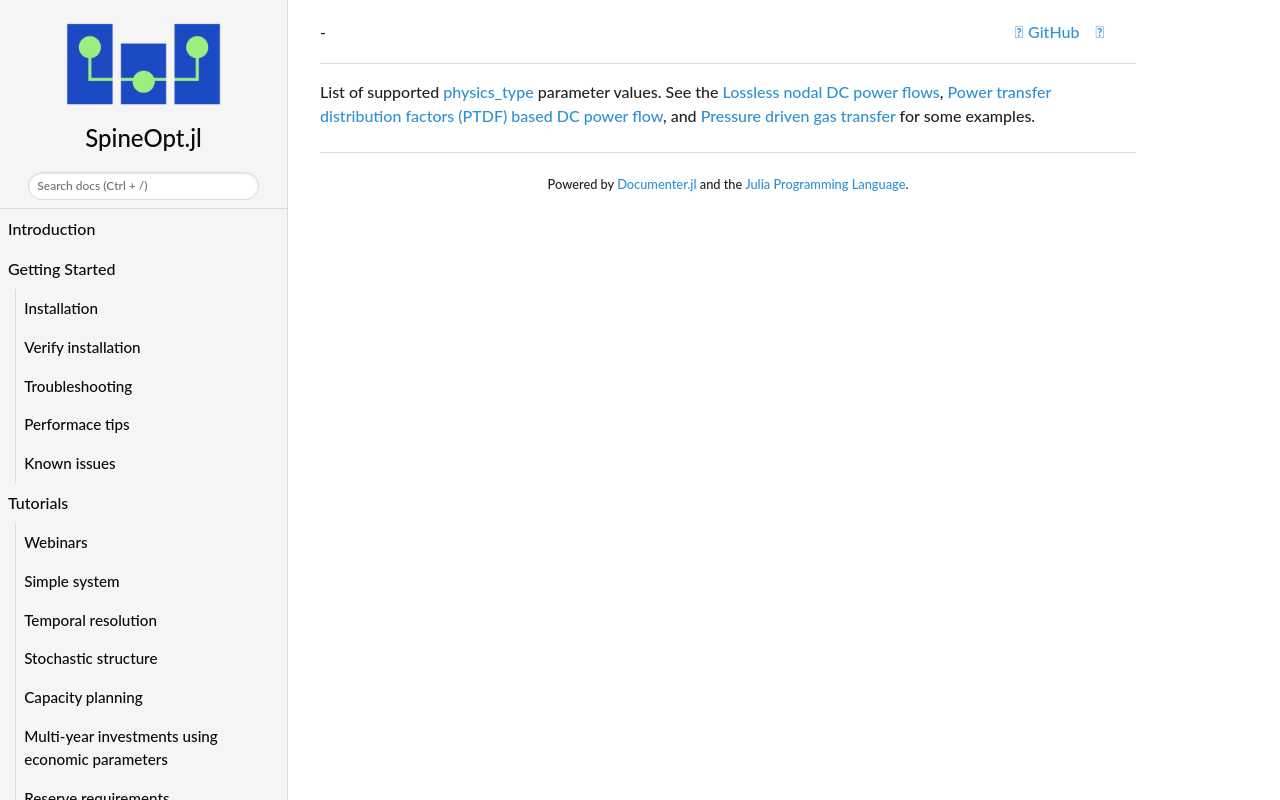

repository: spine-tools/SpineOpt.jl · page: dev/concept_reference/grid_physics_list/index.html · generator: mkdocs

List of supported [physics\_type](@ref) parameter values.
See the [Lossless nodal DC power flows](@ref),
[Power transfer distribution factors (PTDF) based DC power flow](@ref ptdf-based-powerflow),
and [Pressure driven gas transfer](@ref pressure-driven-gas-transfer)
for some examples.
